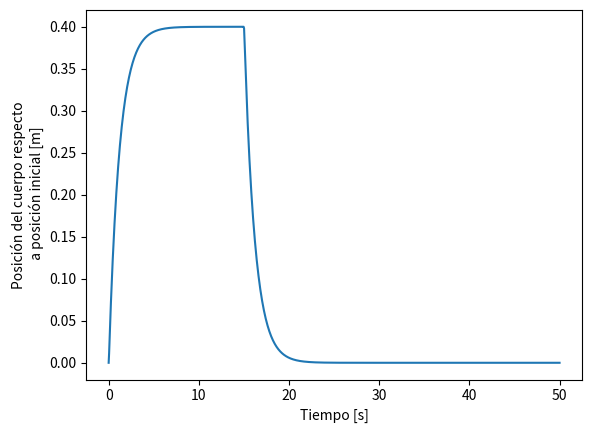

Write the Python code that produced this figure.
import numpy as np
import matplotlib.pyplot as plt
from scipy.integrate import solve_ivp

# Este archivo contiene la simulación de un sistema físico masa-amortiguador-resorte hecha en Python utilizando numpy,
# matplotlib y scipy.

# Dentro de la bibliografía consultada para su realización se encuentra:
# -	Solving Differential Equations in Python: Higher order ODEs with solve_ivp – University of Edinburgh https://media.ed.ac.uk/media/Solving+Differential+Equations+in+PythonA+Higher+order+ODEs+with+solve_ivp/1_c8g7fwhw
# - Modelado de Sistemas Dinámicos – Universidad de Baja California https://uabc-msd.blogspot.com/2009/04/masa-resorte-amortiguador.html

# NOTAS PARA SU USO:
# - En caso de querer simular con valores determinados, ir a línea 27 donde se define la función sistema
# y cambiar en ellas los parámetros de la función a gusto.
# - Se ha considerado que se le ejerce una fuerza f contraria a la superficie que se modela en el tiempo con una función
# escalon. En caso de querer otra entrada, modificar la función f en línea 18.

# Función f de entrada. Representa la fuerza que se ejerce en el cuerpo en dirección contraria a la superficie.
# Es una función escalón, por lo que optamos por escribir una genérica.
def f(t, t0, t1, a):
    if t >= t0 and t1 > t:
        return a
    else: return 0


# La siguiente función devuelve el lado derecho de la ecuación de la segunda derivadad de la posición x con respecto
# al tiempo. En este caso se realiza un cambio de variable explicado en el informe, y pasamos de una EDO de orden 2
# a dos EDO de orden 1 acopladas.

# t es tiempo, ci son condiciones iniciales, b es constante de viscosidad, k es constante de elasticidad y f
# es la entrada descrita previamente.
def sistema(t, y):

    # Definimos parámetros del sistema
    t0 = 0  # Tiempo inicial en segundos
    t1 = 15  # Tiempo final en segundos
    a = 1000  # Fuerza en Newton
    b = 3000  # Viscosidad en Netwon*s/m
    k = 2500  # Elasticidad en Newton/m
    m = 50  # En kilogramos

    # Definimos f
    fun = f(t, t0, t1, a)

    # Igualamos variables a condiciones iniciales
    x = y[0]
    z = y[1]

    return [z, (- b * z - k * x + fun)/m]


# Definimos arreglo de tiempo
t = np.linspace(0, 50, 1000)
t_span = (0,50)


# Definimos condiciones iniciales
ci = [0, 0]

# Resolvemos
respuesta = solve_ivp(sistema, t_span, ci, method='RK45', t_eval=t)

# Ploteamos resultado

#Imprimimos respuesta
plt.plot(respuesta.t, respuesta.y[0])
plt.ylabel('Posición del cuerpo respecto\n a posición inicial [m]')
plt.xlabel('Tiempo [s]')
plt.show()

# Se puede descomentar la siguiente línea si quiere verse la solución que arroja solve_ivp, que es un objeto con campos
# que muestran información de la solución.
#print(respuesta)

# Dejo esta parte comentada porque sirve para verificar que la entrada f es correcta.
# arr = []
# for i in np.arange(0,len(t)):
#     arr.append(f(t[i],0,15,2000))
#
# plt.plot(respuesta.t, arr)
# plt.ylabel('Posición del cuerpo respecto\n a posición inicial [cm]')
# plt.xlabel('Tiempo [s]')

# plt.show()
